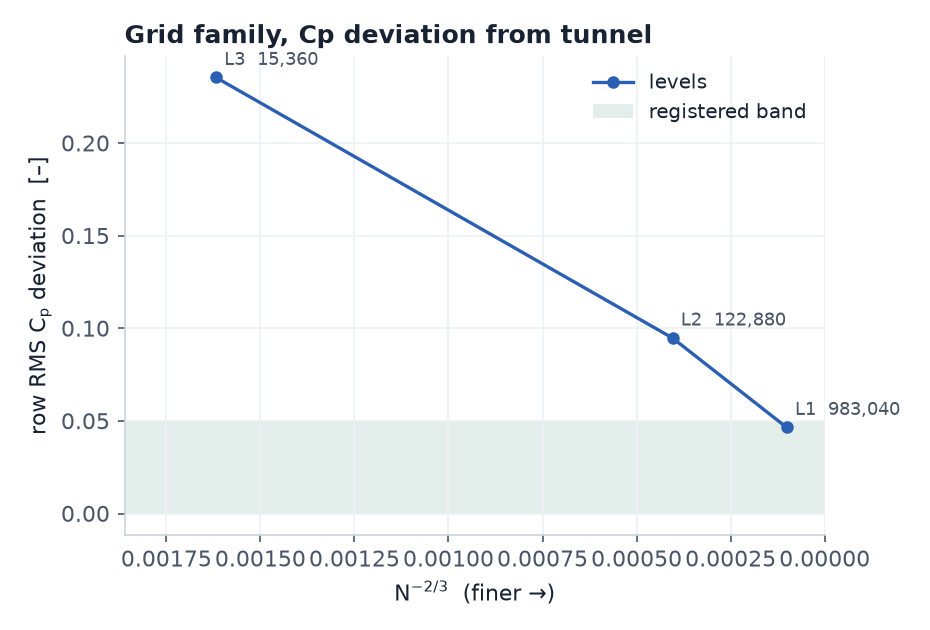

Source data for this figure (header and first rows):
level, cells, mean_row_rms_Cp_deviation, verdict
M6J_L3, 15360, 0.2355, GATE FAIL
M6J_L2, 122880, 0.09477, GATE FAIL
M6J_L1, 983040, 0.04649, GATE FAIL
